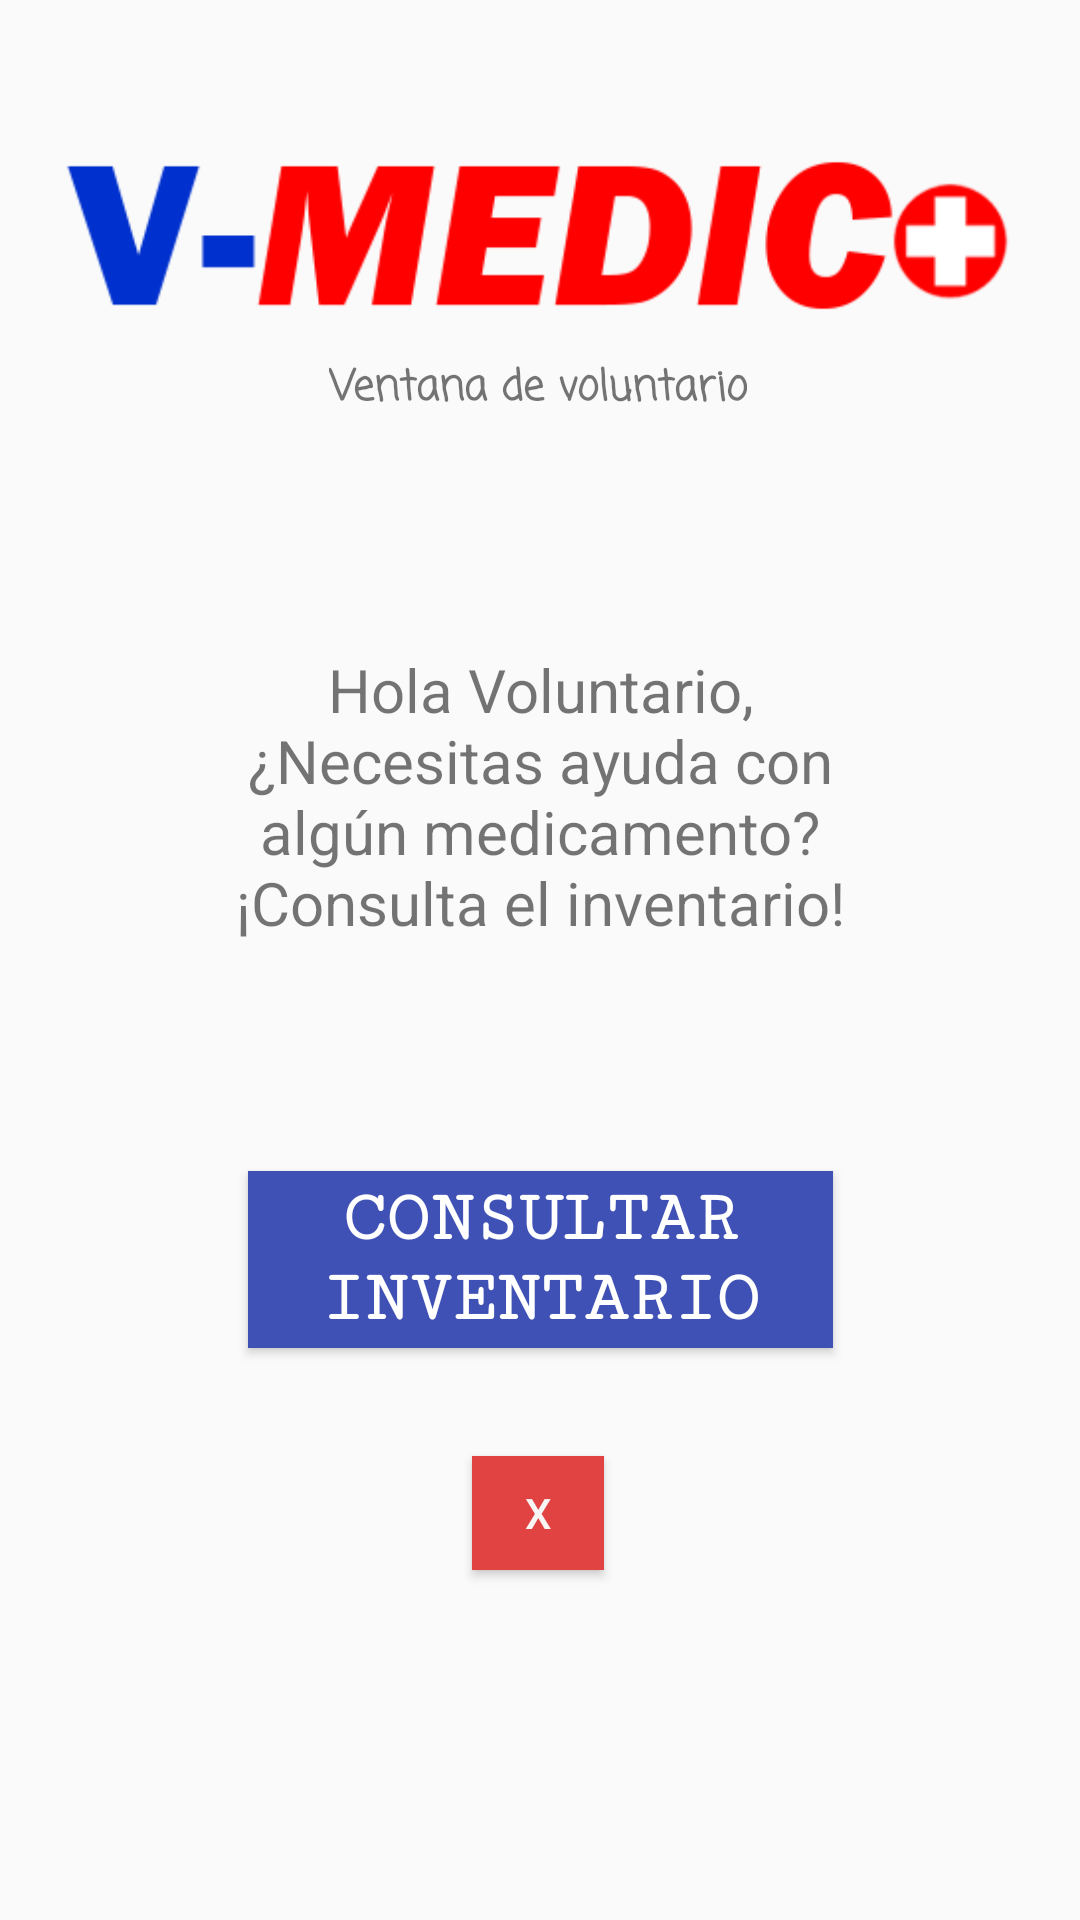

Layout XML and referenced resources for this Android screen:
<!-- AndroidManifest.xml: application theme AppTheme -->
<!-- res/layout/fragment_volunteer.xml -->
<?xml version="1.0" encoding="utf-8"?>
<layout xmlns:android="http://schemas.android.com/apk/res/android"
    xmlns:app="http://schemas.android.com/apk/res-auto"
    xmlns:tools="http://schemas.android.com/tools"
    tools:context=".principal.Principal">

    <androidx.constraintlayout.widget.ConstraintLayout
        android:layout_width="match_parent"
        android:layout_height="match_parent">

        <ImageView
            android:id="@+id/imageViewLogo2"
            android:layout_width="wrap_content"
            android:layout_height="wrap_content"
            android:layout_marginTop="32dp"
            android:src="@drawable/logo"
            app:layout_constraintBottom_toBottomOf="parent"
            app:layout_constraintEnd_toEndOf="parent"
            app:layout_constraintHorizontal_bias="0.0"
            app:layout_constraintStart_toStartOf="parent"
            app:layout_constraintTop_toTopOf="parent"
            app:layout_constraintVertical_bias="0.0" />


        <Button
            android:id="@+id/buttonInventario"
            android:layout_width="195dp"
            android:layout_height="59dp"
            android:background="#3F51B5"
            android:fontFamily="serif-monospace"
            android:text="@string/botoAdmi"
            android:textColor="#FFFFFF"
            android:textColorHighlight="#FFFFFF"
            android:textSize="24sp"
            android:textStyle="bold"
            app:layout_constraintBottom_toBottomOf="parent"
            app:layout_constraintEnd_toEndOf="parent"
            app:layout_constraintStart_toStartOf="parent"
            app:layout_constraintTop_toTopOf="parent"
            app:layout_constraintVertical_bias="0.672" />

        <TextView
            android:id="@+id/textView"
            android:layout_width="wrap_content"
            android:layout_height="wrap_content"
            android:fontFamily="casual"
            android:text="@string/voluntario"
            android:textStyle="bold"
            app:layout_constraintBottom_toBottomOf="parent"
            app:layout_constraintEnd_toEndOf="parent"
            app:layout_constraintHorizontal_bias="0.497"
            app:layout_constraintStart_toStartOf="parent"
            app:layout_constraintTop_toTopOf="parent"
            app:layout_constraintVertical_bias="0.192" />

        <TextView
            android:id="@+id/textViewInfo"
            android:textSize="20dp"
            android:layout_width="205dp"
            android:layout_height="wrap_content"
            android:gravity="center"
            android:text="@string/infoVoluntario"
            app:layout_constraintBottom_toTopOf="@+id/buttonInventario"
            app:layout_constraintEnd_toEndOf="parent"
            app:layout_constraintStart_toStartOf="parent"
            app:layout_constraintTop_toBottomOf="@+id/textView" />

        <Button
            android:id="@+id/buttonClose"
            android:layout_width="44dp"
            android:layout_height="38dp"
            android:layout_marginTop="36dp"
            android:background="#E14242"
            android:text="x"
            android:textColor="#F8F5F5"
            app:layout_constraintEnd_toEndOf="parent"
            app:layout_constraintHorizontal_bias="0.498"
            app:layout_constraintStart_toStartOf="parent"
            app:layout_constraintTop_toBottomOf="@+id/buttonInventario" />


    </androidx.constraintlayout.widget.ConstraintLayout>
</layout>
<!-- resources referenced by this layout -->
<resources>
  <!-- drawable logo: png bitmap (drawable, 11104 bytes) -->
  <string name="botoAdmi">Consultar Inventario</string>
  <string name="infoVoluntario">Hola Voluntario, ¿Necesitas ayuda con algún medicamento? ¡Consulta el inventario!</string>
  <string name="voluntario">Ventana de voluntario</string>
  <style name="AppTheme" parent="Theme.AppCompat.Light.DarkActionBar">
          
          <item name="colorPrimary">@color/colorPrimary</item>
          <item name="colorPrimaryDark">@color/colorPrimaryDark</item>
          <item name="colorAccent">@color/colorAccent</item>
      </style>
  <color name="colorPrimary">#0030CD</color>
  <color name="colorPrimaryDark">#FF0000</color>
  <color name="colorAccent">#CFCFCF</color>
</resources>
